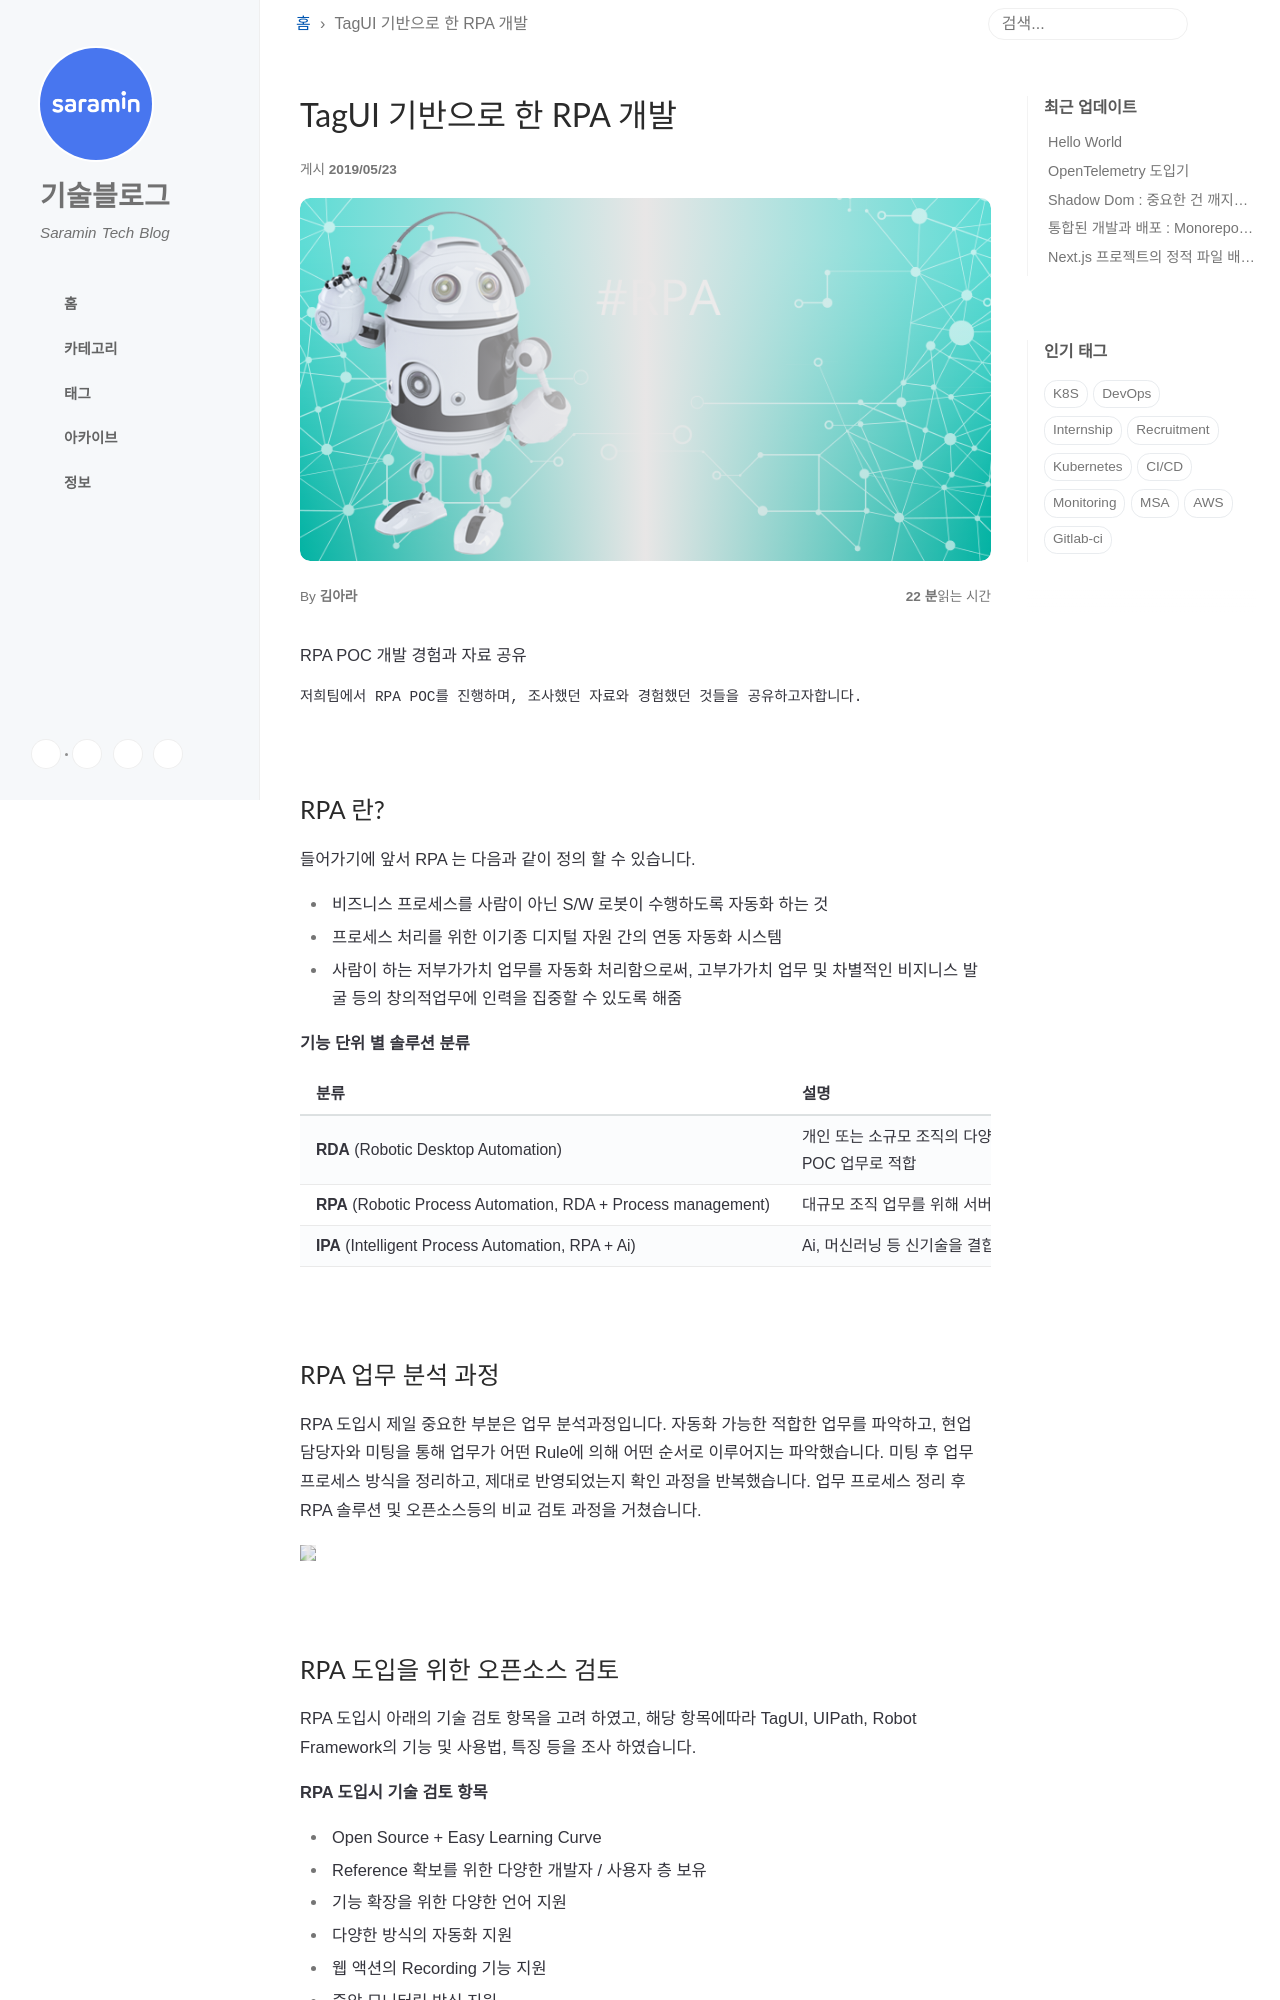

repository: saramin/saramin.github.io · page: 2019-05-23-rpa_tagui/index.html · generator: jekyll

---
title: TagUI 기반으로 한 RPA 개발
layout: post
comments: true
social-share: true
show-avatar: true
author: 김아라
bigimg: "/img/background01.png"
tags:
- RPA
- TagUI
- Poc
---

RPA POC 개발 경험과 자료 공유


```STATA
안녕하세요. 사람인HR IT연구소 서비스인프라개발팀 김아라 입니다.  
저희팀에서 RPA POC를 진행하며, 조사했던 자료와 경험했던 것들을 공유하고자합니다.
```  

<br>
	
## RPA 란?

  들어가기에 앞서 RPA 는 다음과 같이 정의 할 수 있습니다.

  - 비즈니스 프로세스를 사람이 아닌 S/W 로봇이 수행하도록 자동화 하는 것
  - 프로세스 처리를 위한 이기종 디지털 자원 간의 연동 자동화 시스템
  - 사람이 하는 저부가가치 업무를 자동화 처리함으로써, 고부가가치 업무 및 차별적인 비지니스 발굴 등의 창의적업무에 인력을 집중할 수 있도록 해줌

   **기능 단위 별 솔루션 분류**  
	 
	 
   | 분류 | 설명 |
|:--------|:--------|
|**RDA** (Robotic Desktop Automation) | 개인 또는 소규모 조직의 다양한 업무를 자동화할 목적으로 별도의 소프트웨어 없이 일반 데스크탑에서 단독으로 구동 가능한 소프트웨어 로봇 <br> POC 업무로 적합 |
|**RPA** (Robotic Process Automation, RDA + Process management)| 대규모 조직 업무를 위해 서버와 클라이언트 모두 설치가 필요한 소프트웨어 로봇으로 운영 규모에 따라 전문 관리 조직이 필요 |
|**IPA** (Intelligent Process Automation, RPA + Ai)| Ai, 머신러닝 등 신기술을 결합해 단순 반복 업무뿐만 아니라 사람의 판단이 필요한 업무까지도 확장 |


<br>
	
## RPA 업무 분석 과정

 RPA 도입시 제일 중요한 부분은 업무 분석과정입니다.
 자동화 가능한 적합한 업무를 파악하고, 현업 담당자와 미팅을 통해 업무가 어떤 Rule에 의해 어떤 순서로 이루어지는 파악했습니다. 미팅 후 업무 프로세스 방식을 정리하고, 제대로 반영되었는지 확인 과정을 반복했습니다.
 업무 프로세스 정리 후 RPA 솔루션 및 오픈소스등의 비교 검토 과정을 거쳤습니다.
 

 
[<img src="{{site.url}}/img/rpa/rpa_process.png" />]({{site.url}}/rpa_process.png)

<br>
